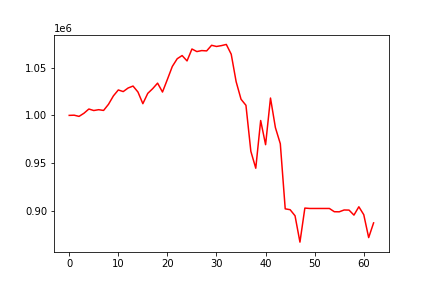

Values plotted in this chart, from the file beside it:
, 0
0, 1000000
1, 1000203
2, 998946
3, 1002220
4, 1006655
5, 1005079
6, 1005953
7, 1005163
8, 1011584
9, 1020370
10, 1026583
11, 1024888
12, 1028647
13, 1030665
14, 1024446
15, 1012241
16, 1023021
17, 1027937
18, 1033724
19, 1024423
20, 1037655
21, 1051169
22, 1059259
23, 1062575
24, 1056955
25, 1069419
26, 1066734
27, 1067763
28, 1067433
29, 1073296
30, 1072069
31, 1072947
32, 1074184
33, 1063987
34, 1035274
35, 1016860
36, 1010540
37, 962404
38, 944733
39, 994623
40, 969361
41, 1018144
42, 987211
43, 970334
44, 902269
45, 901367
46, 895018
47, 867464
48, 903051
49, 902652
50, 902652
51, 902652
52, 902652
53, 902652
54, 899254
55, 899151
56, 901066
57, 900947
58, 895709
59, 904425
... 3 more rows
